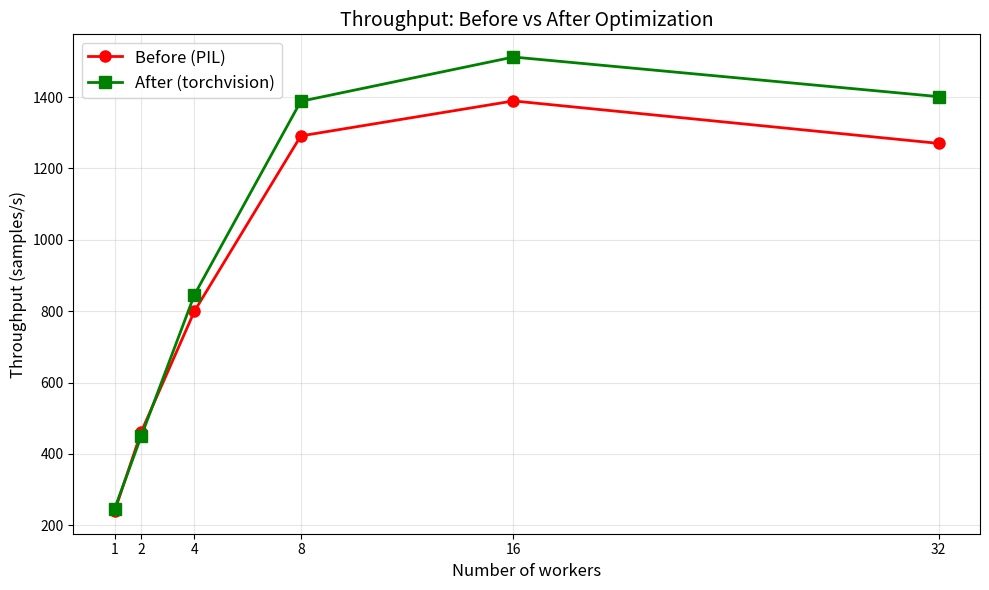
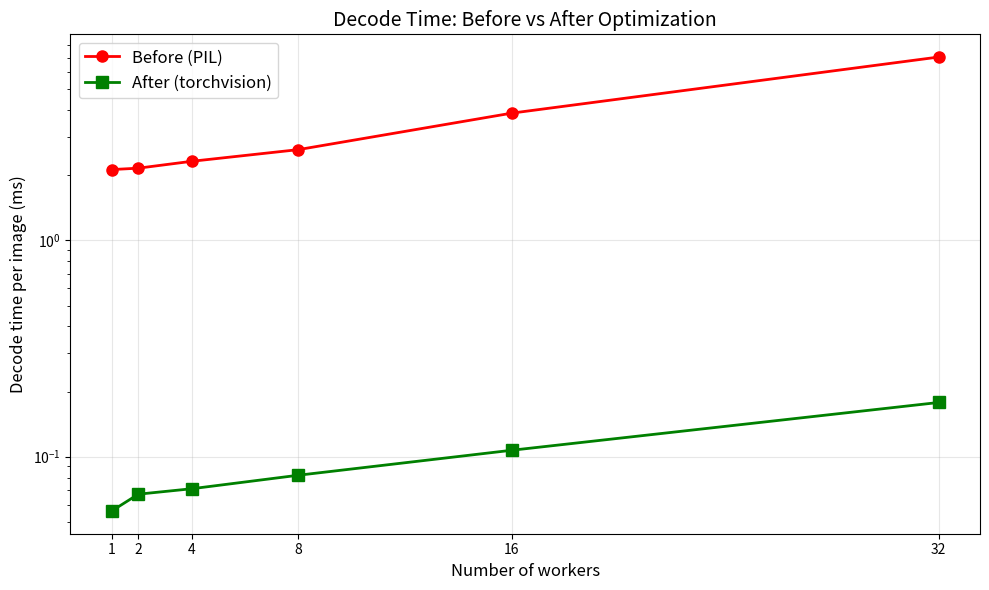

Reproduce these figures in Python, in order.
#!/usr/bin/env python3
"""Plot before/after optimization comparison."""
import matplotlib
matplotlib.use('Agg')
import matplotlib.pyplot as plt
import numpy as np
import os

workers = [1, 2, 4, 8, 16, 32]

# Throughput before (PIL) and after (torchvision)
before = [240, 462, 800, 1291, 1389, 1270]
after = [247, 450, 846, 1388, 1512, 1401]

# Decode time before/after
decode_before = [2.128, 2.160, 2.324, 2.632, 3.883, 7.058]
decode_after = [0.056, 0.067, 0.071, 0.082, 0.107, 0.178]

os.makedirs('docs/images/comparison', exist_ok=True)

# Plot 1: Throughput before vs after
fig, ax = plt.subplots(figsize=(10, 6))
ax.plot(workers, before, 'o-', color='red', label='Before (PIL)', linewidth=2, markersize=8)
ax.plot(workers, after, 's-', color='green', label='After (torchvision)', linewidth=2, markersize=8)
ax.set_xlabel('Number of workers', fontsize=12)
ax.set_ylabel('Throughput (samples/s)', fontsize=12)
ax.set_title('Throughput: Before vs After Optimization', fontsize=14)
ax.legend(fontsize=12)
ax.grid(True, alpha=0.3)
ax.set_xticks(workers)
plt.tight_layout()
plt.savefig('docs/images/comparison/plot_throughput_before_after.png', dpi=150)
print("Saved: plot_throughput_before_after.png")

# Plot 2: Decode time before vs after
fig, ax = plt.subplots(figsize=(10, 6))
ax.plot(workers, decode_before, 'o-', color='red', label='Before (PIL)', linewidth=2, markersize=8)
ax.plot(workers, decode_after, 's-', color='green', label='After (torchvision)', linewidth=2, markersize=8)
ax.set_xlabel('Number of workers', fontsize=12)
ax.set_ylabel('Decode time per image (ms)', fontsize=12)
ax.set_title('Decode Time: Before vs After Optimization', fontsize=14)
ax.legend(fontsize=12)
ax.grid(True, alpha=0.3)
ax.set_xticks(workers)
# Log scale to show the 40x reduction clearly
ax.set_yscale('log')
plt.tight_layout()
plt.savefig('docs/images/comparison/plot_decode_before_after.png', dpi=150)
print("Saved: plot_decode_before_after.png")

print("Done!")
